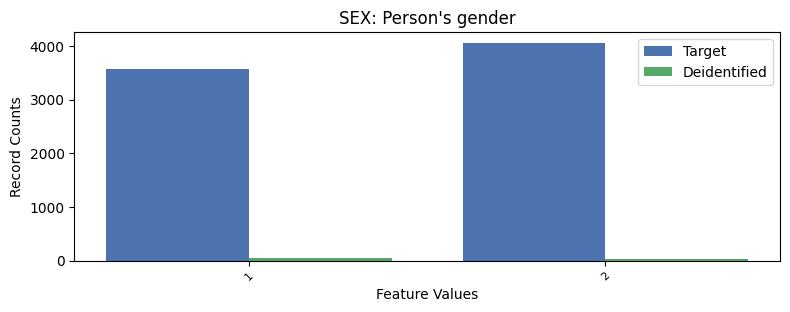

The file beside this chart, header and first rows:
, SEX, count_target, count_deidentified
0, 2, 4058, 27
1, 1, 3576, 41
